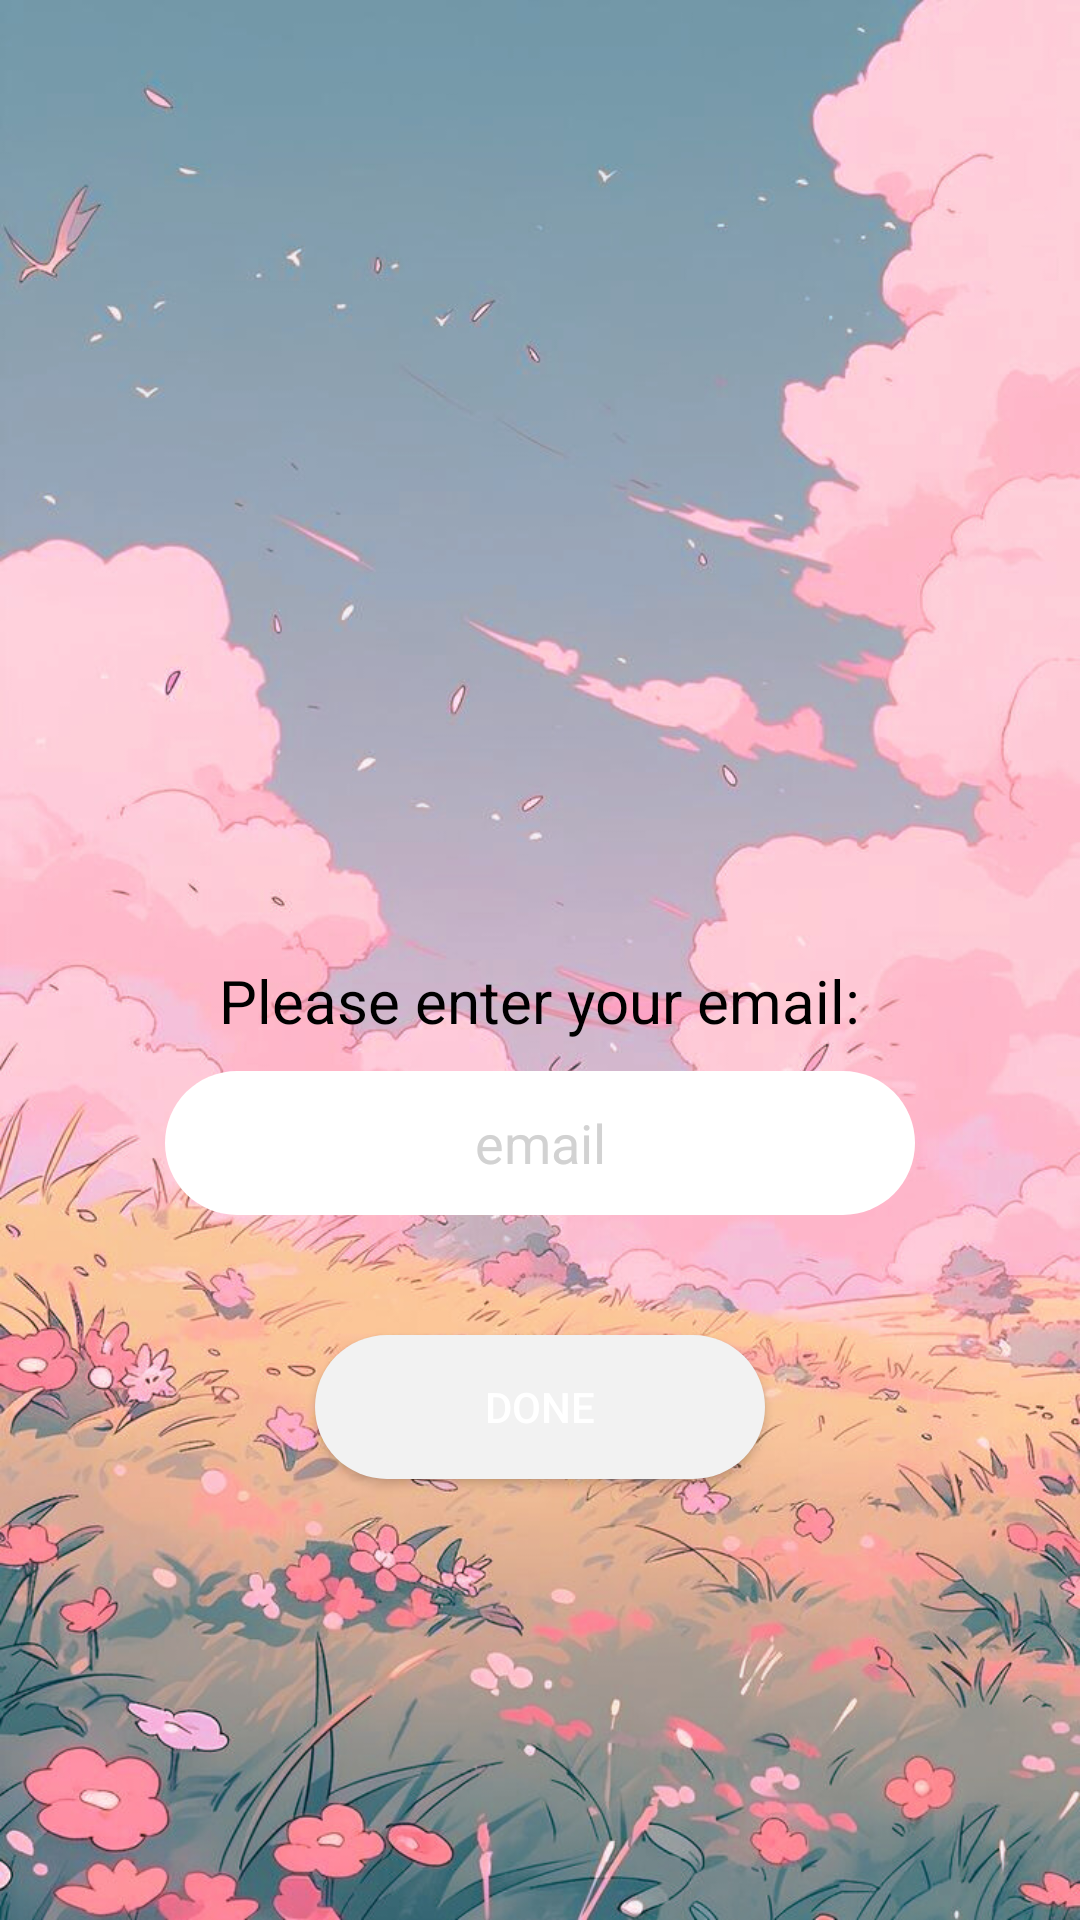

Layout XML and referenced resources for this Android screen:
<!-- AndroidManifest.xml: application theme Theme.MyApplication -->
<!-- res/layout/activity_forgotpassword.xml -->
<?xml version="1.0" encoding="utf-8"?>
<androidx.constraintlayout.widget.ConstraintLayout xmlns:android="http://schemas.android.com/apk/res/android"
    xmlns:tools="http://schemas.android.com/tools"
    android:layout_width="match_parent"
    android:layout_height="match_parent"
    android:background="@drawable/fundaal"
    tools:context=".ForgotPasswordActivity">

    <RelativeLayout
        android:layout_width="match_parent"
        android:layout_height="match_parent">

        <TextView
            android:id="@+id/emailtext"
            android:layout_width="wrap_content"
            android:layout_height="wrap_content"
            android:layout_centerHorizontal="true"
            android:layout_marginTop="320dp"
            android:text="Please enter your email:"
            android:textColor="@color/black"
            android:textSize="20dp"
            android:textAlignment="center" />

        <EditText
            android:id="@+id/emailInput"
            android:layout_width="250dp"
            android:textColor="@color/black"
            android:textColorHint="@color/grey"
            android:layout_height="48dp"
            android:layout_below="@id/emailtext"
            android:layout_centerHorizontal="true"
            android:layout_marginTop="10dp"
            android:background="@drawable/rounded_edittext"
            android:gravity="center"
            android:hint="email"
            android:imeOptions="actionDone"
            android:inputType="textEmailAddress"
            android:padding="10dp"
            android:textSize="18dp"
            tools:ignore="TextSizeCheck" />

        <Button
            android:id="@+id/doneButton"
            android:layout_width="150dp"
            android:layout_height="48dp"
            android:layout_below="@id/emailInput"
            android:layout_centerHorizontal="true"
            android:layout_marginTop="40dp"
            android:background="@drawable/rounded_edittext"
            android:backgroundTint="#F2F2F2"
            android:fontFamily="sans-serif-medium"
            android:text="Done"
            android:textColor="#FFFFFF" />
    </RelativeLayout>

</androidx.constraintlayout.widget.ConstraintLayout>
<!-- resources referenced by this layout -->
<resources>
  <color name="black">#FF000000</color>
  <color name="grey">#d2d2d2</color>
  <!-- drawable fundaal: jpg bitmap (drawable, 213785 bytes) -->
  <!-- drawable rounded_edittext (drawable) -->
  <?xml version="1.0" encoding="utf-8"?>
  <shape xmlns:android="http://schemas.android.com/apk/res/android">
      <corners android:radius="25dp"/>
      <solid android:color="#FFFFFF"/>
  </shape>
  <style name="Theme.MyApplication" parent="Theme.MaterialComponents.DayNight.DarkActionBar">
          <item name="windowActionBar">false</item>
          <item name="windowNoTitle">true</item>
          <item name="colorPrimary">#000000</item>
          <item name="colorPrimaryVariant">#000000</item>
          <item name="colorOnPrimary">#FFFFFF</item>
          <item name="colorSecondary">#000000</item>
      </style>
</resources>
